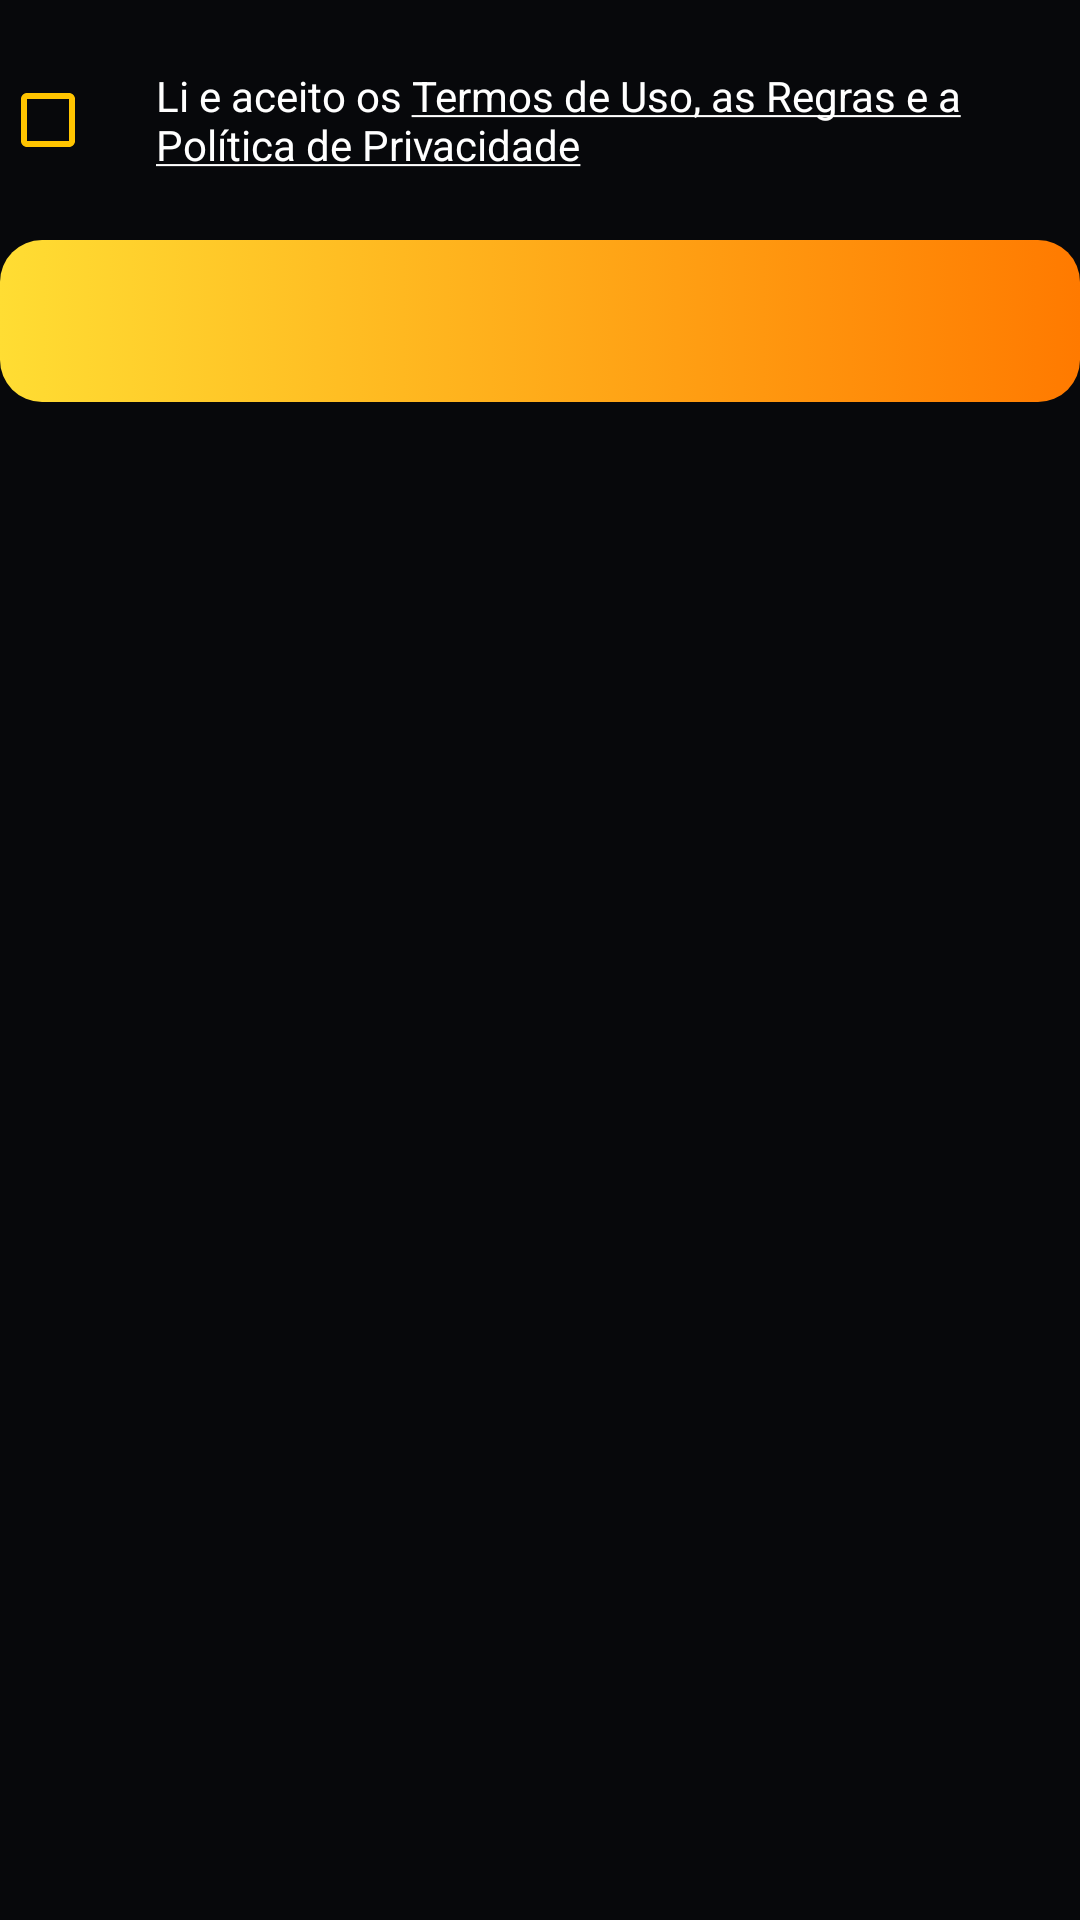

The Android layout XML behind this screen, and the referenced resources:
<!-- AndroidManifest.xml: application theme Theme.Start -->
<!-- res/layout/include_termos_enviar.xml -->
<?xml version="1.0" encoding="utf-8"?>
<LinearLayout xmlns:android="http://schemas.android.com/apk/res/android"
    android:layout_width="match_parent"
    android:layout_height="wrap_content"
    android:gravity="center_horizontal"
    android:orientation="vertical">

    <LinearLayout
        android:layout_width="match_parent"
        android:layout_height="wrap_content"
        android:layout_marginTop="16dp"
        android:layout_marginBottom="16dp"
        android:gravity="center_vertical"
        android:orientation="horizontal">

        <CheckBox
            android:id="@+id/cbTermos"
            android:layout_width="wrap_content"
            android:layout_height="wrap_content"
            android:buttonTint="@color/amarelo" />

        <TextView
            android:id="@+id/tvTermos"
            android:layout_width="0dp"
            android:layout_height="wrap_content"
            android:layout_weight="1"
            android:padding="4dp"
            android:text="@string/cadastro_termos"
            android:textColor="@color/texto"
            android:textSize="14sp" />
    </LinearLayout>

    <Button
        android:id="@+id/btnCadastrar"
        style="@style/BotaoPrimario" />

    <ProgressBar
        android:id="@+id/progressBar"
        android:layout_width="32dp"
        android:layout_height="32dp"
        android:layout_marginTop="16dp"
        android:indeterminateTint="@color/amarelo"
        android:visibility="gone" />
</LinearLayout>
<!-- resources referenced by this layout -->
<resources>
  <color name="amarelo">#FFC400</color>
  <color name="texto">#FFFFFF</color>
  <string name="cadastro_termos">Li e aceito os <u>Termos de Uso, as Regras e a Política de Privacidade</u></string>
  <style name="BotaoPrimario">
          <item name="android:layout_width">match_parent</item>
          <item name="android:layout_height">54dp</item>
          <item name="android:background">@drawable/bg_botao_primario</item>
          <item name="android:textColor">@color/preto</item>
          <item name="android:textSize">16sp</item>
          <item name="android:textStyle">bold</item>
          <item name="android:textAllCaps">false</item>
          <item name="android:stateListAnimator">@null</item>
          
          <item name="backgroundTint">@null</item>
      </style>
  <style name="Theme.Start" parent="Theme.MaterialComponents.NoActionBar">
          <item name="colorPrimary">@color/amarelo</item>
          <item name="colorPrimaryVariant">@color/laranja</item>
          <item name="colorOnPrimary">@color/preto</item>
          <item name="colorSecondary">@color/amarelo</item>
          <item name="colorSecondaryVariant">@color/laranja</item>
          <item name="colorOnSecondary">@color/preto</item>
          <item name="colorSurface">@color/superficie</item>
          <item name="colorOnSurface">@color/texto</item>
          <item name="android:colorBackground">@color/fundo</item>
          <item name="android:windowBackground">@color/fundo</item>
          <item name="android:statusBarColor">@color/fundo</item>
          <item name="android:navigationBarColor">@color/fundo</item>
          <item name="android:textColorPrimary">@color/texto</item>
          <item name="android:textColorSecondary">@color/texto_secundario</item>
          <item name="android:textColorHint">@color/dica</item>
          <item name="materialAlertDialogTheme">@style/Theme.Start.Dialogo</item>
      </style>
  <!-- drawable bg_botao_primario (drawable) -->
  <?xml version="1.0" encoding="utf-8"?>
  <selector xmlns:android="http://schemas.android.com/apk/res/android">
      <item android:state_enabled="false">
          <shape android:shape="rectangle">
              <solid android:color="@color/borda" />
              <corners android:radius="14dp" />
          </shape>
      </item>
      <item>
          <shape android:shape="rectangle">
              <gradient android:angle="0" android:startColor="@color/amarelo_claro" android:endColor="@color/laranja" />
              <corners android:radius="14dp" />
          </shape>
      </item>
  </selector>
  <color name="preto">#07080B</color>
  <color name="laranja">#FF7A00</color>
  <color name="superficie">#14161C</color>
  <color name="fundo">#07080B</color>
  <color name="texto_secundario">#A3A8B4</color>
  <color name="dica">#6C7280</color>
  <style name="Theme.Start.Dialogo" parent="ThemeOverlay.MaterialComponents.MaterialAlertDialog">
          <item name="colorPrimary">@color/amarelo</item>
          <item name="colorSurface">@color/superficie_alta</item>
          <item name="colorOnSurface">@color/texto</item>
          <item name="android:textColorPrimary">@color/texto</item>
          <item name="android:textColorHint">@color/dica</item>
      </style>
  <color name="borda">#2C3039</color>
  <color name="amarelo_claro">#FFDD33</color>
  <color name="superficie_alta">#1E2129</color>
</resources>
